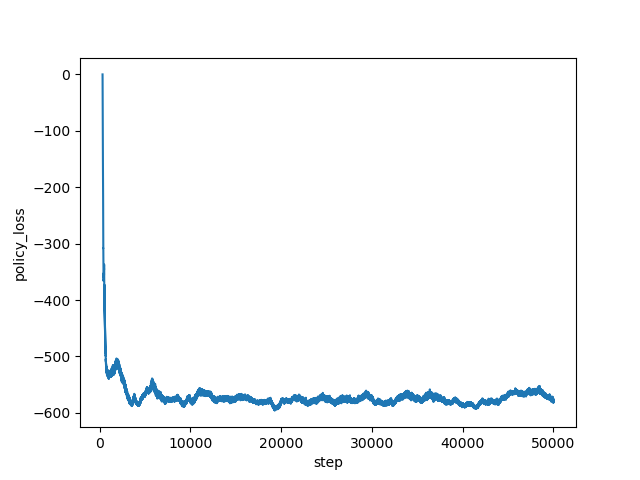

The file beside this chart, header and first rows:
step, policy_loss
334, -0.167
335, -0.772
336, -2.099
337, -4.971
338, -10.4
339, -19.74
340, -34.42
341, -51.89
342, -63.11
343, -62.57
344, -61.25
345, -63.03
346, -65.12
347, -68.43
348, -70.64
349, -73.04
350, -76.07
351, -80.86
352, -82.31
353, -85.35
354, -89.11
355, -93.51
356, -95.62
357, -99.04
358, -101.6
359, -105.3
360, -110.2
361, -110.7
362, -115.5
363, -119.1
364, -123.3
365, -126.5
366, -127
367, -133.6
368, -133.6
369, -136.7
370, -141.1
371, -145.2
372, -147.5
373, -149.1
374, -153
375, -155.1
376, -158
377, -157.7
378, -162.1
379, -164
380, -166
381, -168.9
382, -171.8
383, -174.2
384, -174.2
385, -176.7
386, -180.3
387, -180.4
388, -180.6
389, -183.4
390, -183.7
391, -187.8
392, -188.8
393, -201.2
... 49,606 more rows
